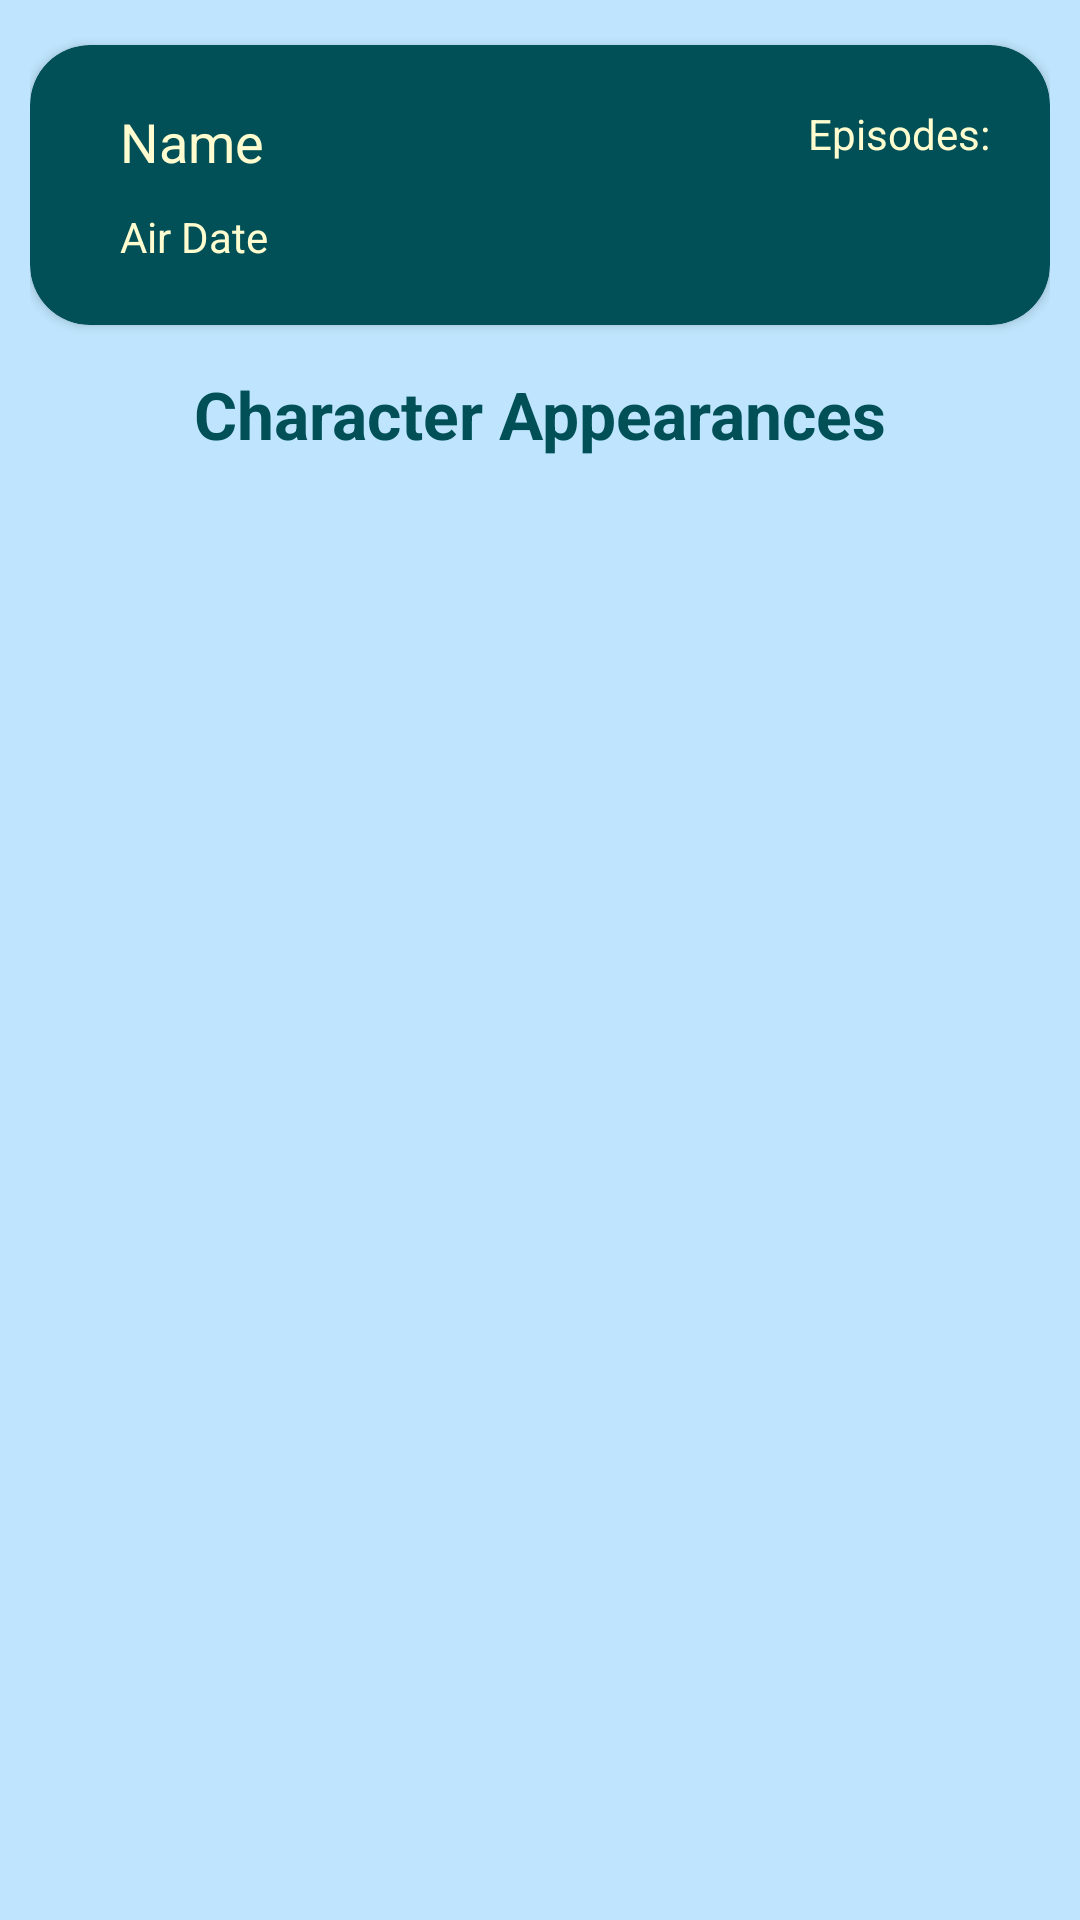

Android layout source for this screen:
<!-- AndroidManifest.xml: application theme Theme.RickAndMortyV2 -->
<!-- res/layout/fragment_character_appearances.xml -->
<?xml version="1.0" encoding="utf-8"?>
<LinearLayout xmlns:android="http://schemas.android.com/apk/res/android"
    xmlns:tools="http://schemas.android.com/tools"
    xmlns:app="http://schemas.android.com/apk/res-auto"
    android:layout_width="match_parent"
    android:layout_height="match_parent"
    android:orientation="vertical"
    android:background="@color/light_blue"
    android:padding="10dp"
    android:gravity="center_horizontal"
    tools:context=".screens.character_appearances.CharacterAppearancesFragment">

    <include
        android:id="@+id/tb"
        layout="@layout/thumbnail_episode"/>
    <TextView
        android:layout_width="wrap_content"
        android:layout_height="wrap_content"
        android:layout_marginVertical="10dp"
        android:textStyle="bold"
        android:textColor="@color/blue"
        android:textSize="22sp"
        android:text="@string/character_appearances" />
    <androidx.recyclerview.widget.RecyclerView
        android:id="@+id/rv_appearances"
        android:layout_width="match_parent"
        android:layout_height="wrap_content"
        app:layoutManager="androidx.recyclerview.widget.LinearLayoutManager"
        android:orientation="vertical"
        tools:listitem="@layout/thumbnail_character"
        tools:itemCount="10"/>

</LinearLayout>
<!-- res/layout/thumbnail_episode.xml (included above) -->
<?xml version="1.0" encoding="utf-8"?>
<androidx.cardview.widget.CardView xmlns:android="http://schemas.android.com/apk/res/android"
    xmlns:card_view="http://schemas.android.com/apk/res-auto"
    android:layout_width="match_parent"
    android:layout_height="wrap_content"
    android:layout_marginVertical="5dp"
    android:backgroundTint="@color/blue"
    card_view:cardCornerRadius="20dp">

    <LinearLayout
        android:layout_width="match_parent"
        android:layout_height="wrap_content"
        android:orientation="horizontal"
        android:padding="20dp">

        <LinearLayout
            android:layout_width="0dp"
            android:layout_weight="1"
            android:layout_height="wrap_content"
            android:paddingHorizontal="10dp"
            android:orientation="vertical">

            <TextView
                android:id="@+id/tv_epi_name"
                android:layout_width="wrap_content"
                android:layout_height="wrap_content"
                android:layout_marginBottom="10dp"
                android:text="@string/name"
                android:textColor="@color/cream"
                android:textSize="18sp" />

            <TextView
                android:id="@+id/tv_epi_air_date"
                android:layout_width="wrap_content"
                android:layout_height="wrap_content"
                android:text="@string/air_date"
                android:textColor="@color/cream"/>
        </LinearLayout>

        <TextView
            android:id="@+id/tv_epi_episode"
            android:layout_width="wrap_content"
            android:layout_height="wrap_content"
            android:text="@string/episodes"
            android:textColor="@color/cream" />
    </LinearLayout>

</androidx.cardview.widget.CardView>
<!-- res/layout/thumbnail_character.xml (included above) -->
<?xml version="1.0" encoding="utf-8"?>
<androidx.cardview.widget.CardView xmlns:android="http://schemas.android.com/apk/res/android"
    xmlns:card_view="http://schemas.android.com/apk/res-auto"
    android:layout_width="match_parent"
    android:layout_height="wrap_content"
    android:backgroundTint="@color/cream"
    android:layout_margin="10dp"
    card_view:cardCornerRadius="20dp">

    <LinearLayout
        android:layout_width="match_parent"
        android:layout_height="wrap_content"
        android:orientation="horizontal"
        android:padding="10dp">

        <ImageView
            android:id="@+id/iv_char_img"
            android:layout_width="80dp"
            android:layout_height="80dp"
            android:layout_marginEnd="20dp"
            android:background="@drawable/ic_launcher_foreground" />

        <LinearLayout
            android:layout_width="wrap_content"
            android:layout_height="wrap_content"
            android:orientation="vertical"
            android:padding="10dp">

            <TextView
                android:id="@+id/tv_char_name"
                android:layout_width="wrap_content"
                android:layout_height="wrap_content"
                android:layout_marginBottom="10dp"
                android:text="@string/name"
                android:textColor="@color/black"
                android:textSize="18sp"
                android:textStyle="bold" />

            <LinearLayout
                android:layout_width="wrap_content"
                android:layout_height="wrap_content"
                android:orientation="horizontal">

                <TextView
                    android:id="@+id/tv_char_status"
                    android:layout_width="wrap_content"
                    android:layout_height="wrap_content"
                    android:text="@string/status" />

                <TextView
                    android:id="@+id/tv_char_species"
                    android:layout_width="wrap_content"
                    android:layout_height="wrap_content"
                    android:layout_marginStart="20dp"
                    android:text="@string/species" />
            </LinearLayout>
        </LinearLayout>
    </LinearLayout>
</androidx.cardview.widget.CardView>
<!-- resources referenced by this layout -->
<resources>
  <color name="black">#FF000000</color>
  <color name="blue">#025057</color>
  <color name="cream">#FFFDD0</color>
  <color name="light_blue">#BEE5FD</color>
  <string name="air_date">Air Date</string>
  <string name="character_appearances">Character Appearances</string>
  <string name="episodes">Episodes:</string>
  <string name="name">Name</string>
  <string name="species">Species:</string>
  <string name="status">Status:</string>
  <style name="Theme.RickAndMortyV2" parent="Theme.MaterialComponents.DayNight.NoActionBar">
          
          <item name="colorPrimary">@color/purple_500</item>
          <item name="colorPrimaryVariant">@color/purple_700</item>
          <item name="colorOnPrimary">@color/white</item>
          
          <item name="colorSecondary">@color/teal_200</item>
          <item name="colorSecondaryVariant">@color/teal_700</item>
          <item name="colorOnSecondary">@color/black</item>
          
          <item name="android:statusBarColor" tools:targetApi="l">?attr/colorPrimaryVariant</item>
          
      </style>
  <color name="purple_500">#FF6200EE</color>
  <color name="purple_700">#FF3700B3</color>
  <color name="white">#FFFFFFFF</color>
  <color name="teal_200">#FF03DAC5</color>
  <color name="teal_700">#FF018786</color>
</resources>
